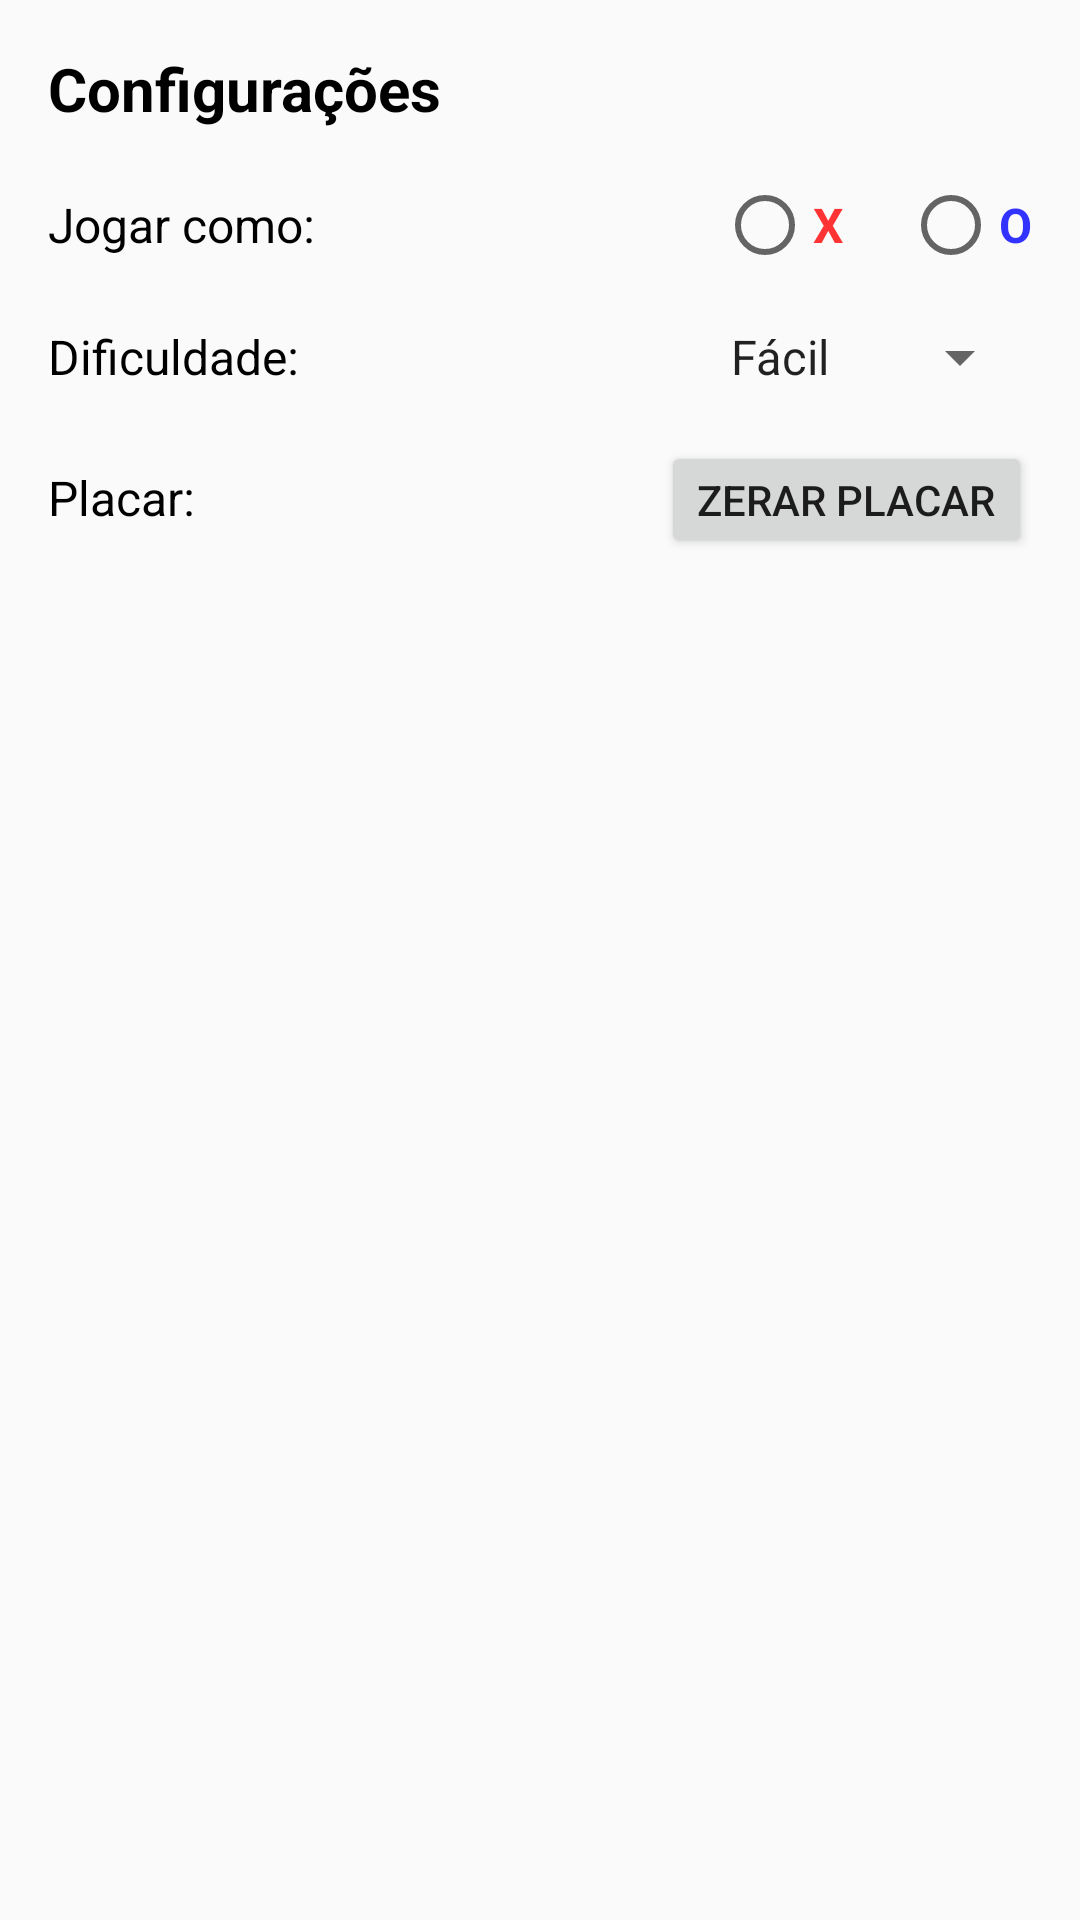

The Android layout XML behind this screen, and the referenced resources:
<!-- AndroidManifest.xml: application theme AppTheme -->
<!-- res/layout/dialog_config_singleplayer.xml -->
<?xml version="1.0" encoding="utf-8"?>
<RelativeLayout
    xmlns:android="http://schemas.android.com/apk/res/android"
    xmlns:tools="http://schemas.android.com/tools"
    android:layout_width="wrap_content"
    android:layout_height="wrap_content"
    android:padding="16dp">

    <LinearLayout
        android:orientation="vertical"
        android:layout_width="match_parent"
        android:layout_height="wrap_content"
        android:layout_alignParentTop="true"
        android:layout_alignParentLeft="true"
        android:layout_alignParentStart="true"
        tools:ignore="UselessParent">

        <TextView
            android:text="@string/action_config"
            android:layout_width="wrap_content"
            android:layout_height="wrap_content"
            android:id="@+id/TxtConfigTitle"
            android:textStyle="normal|bold"
            android:textColor="#000000"
            android:textSize="20sp"
            android:layout_marginBottom="16dp" />

        <LinearLayout
            android:id="@+id/LinearPlayAs_singleplayer"
            android:orientation="horizontal"
            android:layout_width="match_parent"
            android:layout_height="wrap_content"
            android:layout_marginBottom="16dp">

            <TextView
                android:id="@+id/TxtPlayAs_singleplayer"
                android:layout_width="0dp"
                android:layout_height="match_parent"
                android:layout_weight="1"
                android:text="@string/playas_singleplayer"
                android:textColor="#000000"
                android:textSize="16sp"
                android:gravity="center_vertical" />

            <RadioGroup
                android:id="@+id/RdgPlayAs_singleplayer"
                android:layout_width="wrap_content"
                android:layout_height="wrap_content"
                android:layout_gravity="end"
                android:inputType="text"
                android:orientation="horizontal">

                <RadioButton
                    android:id="@+id/RdbXelement_singleplayer"
                    android:layout_width="wrap_content"
                    android:layout_height="wrap_content"
                    android:text="@string/Xelement"
                    android:layout_weight="1"
                    android:textStyle="normal|bold"
                    android:textColor="#FF3333"
                    android:textSize="16sp" />

                <RadioButton
                    android:id="@+id/RdbOelement_singleplayer"
                    android:layout_width="wrap_content"
                    android:layout_height="wrap_content"
                    android:text="@string/Oelement"
                    android:layout_weight="1"
                    android:textStyle="normal|bold"
                    android:textColor="#3333FF"
                    android:textSize="16sp"
                    android:layout_marginLeft="20dp"
                    android:layout_marginStart="20dp" />

            </RadioGroup>

        </LinearLayout>

        <LinearLayout
            android:id="@+id/LinearDifficulty_singleplayer"
            android:orientation="horizontal"
            android:layout_width="match_parent"
            android:layout_height="wrap_content"
            android:layout_marginBottom="16dp">

            <TextView
                android:id="@+id/TxtDifficulty"
                android:layout_width="0dp"
                android:layout_height="match_parent"
                android:layout_weight="1"
                android:text="@string/difficulty"
                android:textColor="#000000"
                android:textSize="16sp"
                android:gravity="center_vertical" />

            <Spinner
                android:id="@+id/SpinnerDifficulty"
                android:layout_width="wrap_content"
                android:layout_height="wrap_content"
                android:drawSelectorOnTop="true"
                android:entries="@array/difficulty_array" />

        </LinearLayout>


        <LinearLayout
            android:orientation="horizontal"
            android:layout_width="match_parent"
            android:layout_height="match_parent"
            android:id="@+id/LinearResetScore_singleplayer">

            <TextView
                android:layout_width="0dp"
                android:layout_height="wrap_content"
                android:id="@+id/TxtScoreboard_singleplayer"
                android:layout_weight="1"
                android:textSize="16sp"
                android:textColor="#000000"
                android:text="@string/scoreboard" />

            <Button
                android:text="@string/button_reset_scoreboard"
                android:layout_width="wrap_content"
                android:id="@+id/BtnResetScore_singleplayer"
                android:layout_height="wrap_content"
                android:minHeight="30dp" />

        </LinearLayout>

    </LinearLayout>

</RelativeLayout>
<!-- resources referenced by this layout -->
<resources>
  <string-array name="difficulty_array">
          <item>@string/difficulty_easy</item>
          <item>@string/difficulty_medium</item>
          <item>@string/difficulty_hard</item>
          
      </string-array>
  <string name="Oelement">O</string>
  <string name="Xelement">X</string>
  <string name="action_config">Configurações</string>
  <string name="button_reset_scoreboard">Zerar placar</string>
  <string name="difficulty">Dificuldade:</string>
  <string name="playas_singleplayer">Jogar como:</string>
  <string name="scoreboard">Placar:</string>
  <style name="AppTheme" parent="Theme.AppCompat.Light.DarkActionBar">
          
          <item name="colorPrimary">@color/colorPrimary</item>
          <item name="colorPrimaryDark">@color/colorPrimaryDark</item>
          <item name="colorAccent">@color/colorAccent</item>
      </style>
  <string name="difficulty_easy">Fácil</string>
  <string name="difficulty_medium">Médio</string>
  <string name="difficulty_hard">Difícil</string>
  <color name="colorPrimary">#ABABAB</color>
  <color name="colorPrimaryDark">#7E7D7D</color>
  <color name="colorAccent">#000000</color>
</resources>
